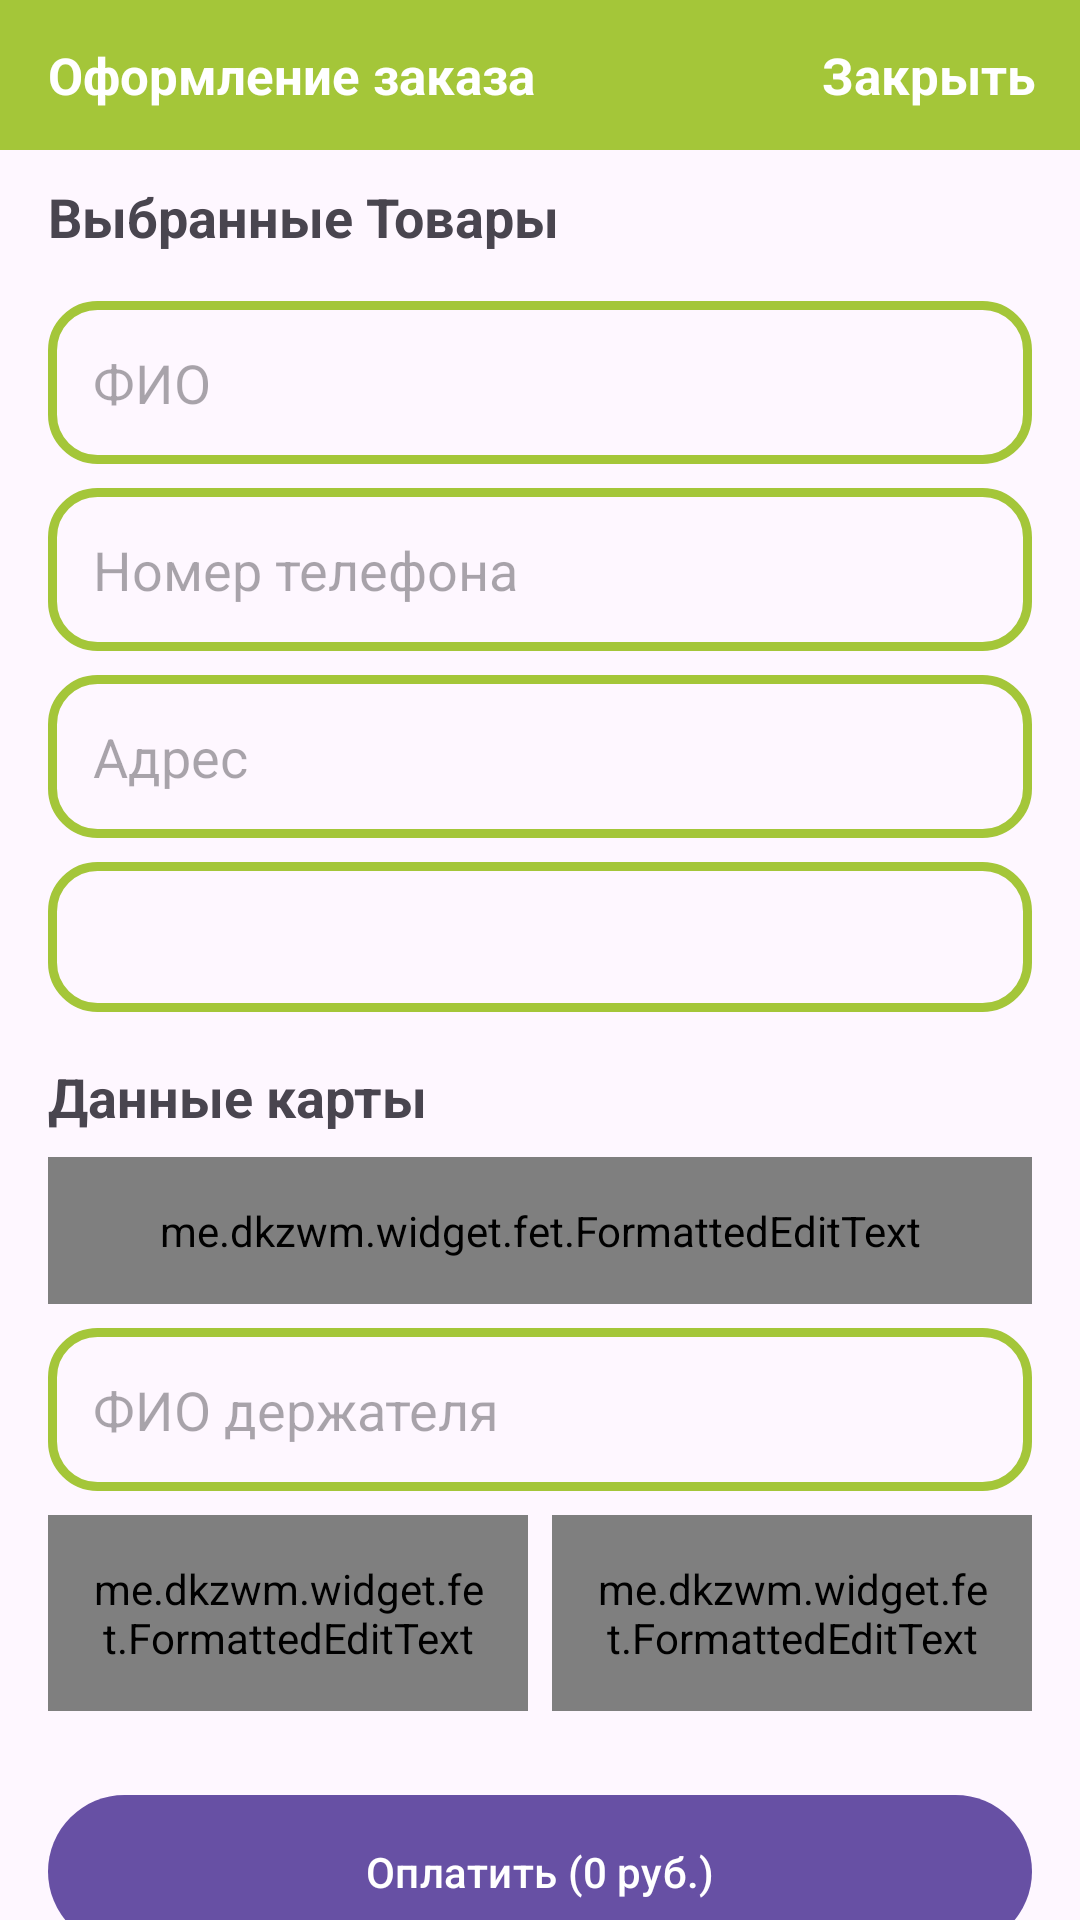

Write the Android layout XML for this screen, with the resource values it uses.
<!-- AndroidManifest.xml: application theme Theme.ProperShop -->
<!-- res/layout/activity_order.xml -->
<?xml version="1.0" encoding="utf-8"?>
<androidx.core.widget.NestedScrollView xmlns:android="http://schemas.android.com/apk/res/android"
    xmlns:app="http://schemas.android.com/apk/res-auto"
    xmlns:tools="http://schemas.android.com/tools"
    android:layout_width="match_parent"
    android:layout_height="match_parent"
    android:fillViewport="true"
    tools:context=".ui.Users.OrderActivity">

    <LinearLayout xmlns:android="http://schemas.android.com/apk/res/android"
        xmlns:tools="http://schemas.android.com/tools"
        android:layout_width="match_parent"
        android:layout_height="match_parent"
        android:orientation="vertical">

        <com.google.android.material.appbar.AppBarLayout
            android:id="@+id/app_bar_settings"
            android:layout_width="match_parent"
            android:layout_height="50dp"
            android:background="@color/colorPrimary">

            <androidx.appcompat.widget.Toolbar
                android:id="@+id/toolbar_settings"
                android:layout_width="match_parent"
                android:layout_height="wrap_content">

                <RelativeLayout
                    android:layout_width="match_parent"
                    android:layout_height="match_parent">

                    <TextView
                        android:layout_width="wrap_content"
                        android:layout_height="wrap_content"
                        android:layout_alignParentStart="true"
                        android:text="Оформление заказа"
                        android:textColor="@android:color/white"
                        android:textSize="17sp"
                        android:textStyle="bold" />

                    <TextView
                        android:id="@+id/close_text_view"
                        android:layout_width="wrap_content"
                        android:layout_height="wrap_content"
                        android:layout_alignParentEnd="true"
                        android:layout_marginRight="15dp"
                        android:text="Закрыть"
                        android:textColor="@android:color/white"
                        android:textSize="17sp"
                        android:textStyle="bold" />
                </RelativeLayout>

            </androidx.appcompat.widget.Toolbar>
        </com.google.android.material.appbar.AppBarLayout>

        <TextView
            android:layout_width="match_parent"
            android:layout_height="wrap_content"
            android:layout_marginBottom="8dp"
            android:layout_marginTop="10dp"
            android:layout_marginHorizontal="16dp"
            android:text="Выбранные Товары"
            android:textSize="18sp"
            android:textStyle="bold" />

        
        <androidx.recyclerview.widget.RecyclerView
            android:id="@+id/recyclerViewProducts"
            android:layout_width="match_parent"
            android:layout_height="wrap_content"
            android:layout_marginBottom="8dp"
            android:nestedScrollingEnabled="false"
            android:orientation="vertical"
            android:layout_marginHorizontal="16dp"
            app:layoutManager="androidx.recyclerview.widget.LinearLayoutManager"
            tools:itemCount="2"
            tools:listitem="@layout/item_order_product" />

        
        <EditText
            android:id="@+id/editTextName"
            android:layout_width="match_parent"
            android:layout_height="wrap_content"
            android:layout_marginHorizontal="16dp"
            android:layout_marginBottom="8dp"
            android:background="@drawable/input_design"
            android:hint="ФИО"
            android:inputType="textPersonName"
            android:padding="15dp" />

        
        <EditText
            android:id="@+id/editTextPhone"
            android:layout_width="match_parent"
            android:layout_height="wrap_content"
            android:layout_marginBottom="8dp"
            android:layout_marginHorizontal="16dp"
            android:background="@drawable/input_design"
            android:hint="Номер телефона"
            android:inputType="phone"
            android:padding="15dp" />

        
        <EditText
            android:id="@+id/editTextAddress"
            android:layout_width="match_parent"
            android:layout_height="wrap_content"
            android:layout_marginBottom="8dp"
            android:background="@drawable/input_design"
            android:hint="Адрес"
            android:layout_marginHorizontal="16dp"
            android:inputType="textPostalAddress"
            android:padding="15dp" />

        
        <Spinner
            android:id="@+id/spinnerDeliveryMethod"
            android:layout_width="match_parent"
            android:layout_height="50dp"
            android:layout_marginBottom="16dp"
            android:layout_marginHorizontal="16dp"
            android:background="@drawable/input_design"
            android:dropDownVerticalOffset="40dp"
            android:paddingHorizontal="15dp" />

        
        <TextView
            android:layout_width="match_parent"
            android:layout_height="wrap_content"
            android:layout_marginBottom="8dp"
            android:layout_marginHorizontal="16dp"
            android:text="Данные карты"
            android:textSize="18sp"
            android:textStyle="bold" />

        <me.dkzwm.widget.fet.FormattedEditText
            android:id="@+id/editTextCardNumber"
            android:layout_width="match_parent"
            android:layout_marginHorizontal="16dp"
            android:layout_height="wrap_content"
            android:layout_marginBottom="8dp"
            android:background="@drawable/input_design"
            android:digits="0123456789"
            android:hint="Номер карты"
            android:imeOptions="actionNext"
            android:inputType="number"
            android:maxLength="19"
            android:padding="15dp"
            app:fet_clearDrawable="@android:drawable/ic_menu_close_clear_cancel"
            app:fet_drawableGravity="fet_center"
            app:fet_drawablePadding="4dp"
            app:fet_formatStyle="0000 0000 0000 0000"
            app:fet_mode="mode_mask"
            app:fet_showHintWhileEmpty="false" />


        <EditText
            android:id="@+id/editTextCardHolder"
            android:layout_width="match_parent"
            android:layout_height="wrap_content"
            android:layout_marginBottom="8dp"
            android:background="@drawable/input_design"
            android:layout_marginHorizontal="16dp"
            android:digits="abcdefghijklmnopqrstuvwxyzABCDEFGHIJKLMNOPQRSTUVWXYZ "
            android:hint="ФИО держателя"
            android:imeOptions="actionNext"
            android:inputType="text"
            android:padding="15dp" />

        <LinearLayout
            android:layout_width="match_parent"
            android:layout_height="wrap_content"
            android:layout_marginBottom="16dp"
            android:layout_marginHorizontal="16dp"
            android:orientation="horizontal">

            <me.dkzwm.widget.fet.FormattedEditText
                android:id="@+id/editTextExpiryDate"
                android:layout_width="0dp"
                android:layout_height="wrap_content"
                android:layout_marginEnd="4dp"
                android:layout_marginBottom="8dp"
                android:layout_weight="1"
                android:background="@drawable/input_design"
                android:digits="0123456789"
                android:hint="Срок"
                android:imeOptions="actionNext"
                android:inputType="number"
                android:maxLength="5"
                android:padding="15dp"
                app:fet_clearDrawable="@android:drawable/ic_menu_close_clear_cancel"
                app:fet_drawableGravity="fet_center"
                app:fet_drawablePadding="4dp"
                app:fet_formatStyle="00 00"
                app:fet_mode="mode_mask"
                app:fet_showHintWhileEmpty="false" />

            <me.dkzwm.widget.fet.FormattedEditText
                android:id="@+id/editTextCVV"
                android:layout_width="0dp"
                android:layout_height="wrap_content"
                android:layout_marginStart="4dp"
                android:layout_marginBottom="8dp"
                android:layout_weight="1"
                android:background="@drawable/input_design"
                android:digits="0123456789"
                android:hint="CVV"
                android:imeOptions="actionDone"
                android:inputType="number"
                android:maxLength="3"
                android:padding="15dp"
                app:fet_clearDrawable="@android:drawable/ic_menu_close_clear_cancel"
                app:fet_drawableGravity="fet_center"
                app:fet_drawablePadding="4dp"
                app:fet_formatStyle="000"
                app:fet_mode="mode_mask"
                app:fet_showHintWhileEmpty="false" />

        </LinearLayout>

        
        <Button
            android:id="@+id/place_order_btn"
            android:layout_width="match_parent"
            android:layout_height="wrap_content"
            android:layout_marginHorizontal="16dp"
            android:layout_marginBottom="25dp"
            android:padding="16dp"
            android:text="Оплатить (0 руб.)" />

    </LinearLayout>

</androidx.core.widget.NestedScrollView>
<!-- res/layout/item_order_product.xml (included above) -->
<?xml version="1.0" encoding="utf-8"?>
<LinearLayout xmlns:android="http://schemas.android.com/apk/res/android"
    android:layout_width="match_parent"
    android:layout_height="wrap_content"
    android:orientation="vertical"
    android:padding="8dp">

    <TextView
        android:id="@+id/textViewProductName"
        android:layout_width="match_parent"
        android:layout_height="wrap_content"
        android:textSize="18sp"
        android:textStyle="bold" />

    <TextView
        android:id="@+id/textViewProductPrice"
        android:layout_width="match_parent"
        android:layout_height="wrap_content"
        android:textColor="#008000"
        android:textSize="16sp"
        android:textStyle="bold" />

</LinearLayout>
<!-- resources referenced by this layout -->
<resources>
  <color name="colorPrimary">#A4C639</color>
  <!-- drawable input_design (drawable) -->
  <?xml version="1.0" encoding="utf-8"?>
  <shape xmlns:android="http://schemas.android.com/apk/res/android">
      <stroke
          android:color="@color/colorPrimaryDark"
          android:width="3dp"
          >
      </stroke>
      <corners
          android:radius="15dp"
          >
      </corners>
  </shape>
  <style name="Theme.ProperShop" parent="Base.Theme.ProperShop" />
  <color name="colorPrimaryDark">#A4C639</color>
  <style name="Base.Theme.ProperShop" parent="Theme.Material3.DayNight.NoActionBar">
          
          
      </style>
</resources>
